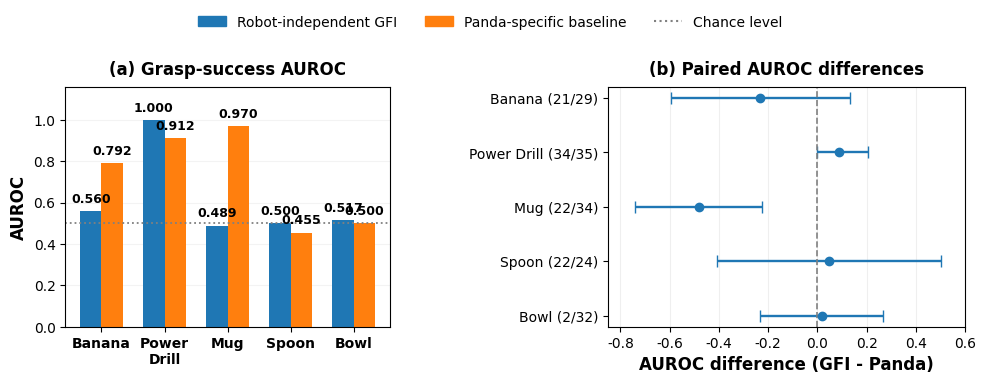

Source code (Python):
from pathlib import Path
import numpy as np
import matplotlib
matplotlib.use("Agg")
import matplotlib.pyplot as plt
from matplotlib.patches import Patch
from matplotlib.lines import Line2D

# ============================================================
# FIGURE 9 — ICARA 2027, FINAL READABLE VERSION
# Same data as v2, improved layout, no Type 3 fonts
# ============================================================

plt.rcParams.update({
    "font.family": "DejaVu Sans",
    "pdf.fonttype": 42,
    "ps.fonttype": 42,
    "font.size": 11,
    "axes.labelsize": 12,
    "axes.titlesize": 12,
    "xtick.labelsize": 10,
    "ytick.labelsize": 10,
    "legend.fontsize": 10
})

# Original values: unchanged
objects = [
    "Banana", "Power\nDrill", "Mug", "Spoon", "Bowl"
]

gfi = np.array([0.560, 1.000, 0.489, 0.500, 0.517])
panda = np.array([0.792, 0.912, 0.970, 0.455, 0.500])

names = [
    "Banana (21/29)",
    "Power Drill (34/35)",
    "Mug (22/34)",
    "Spoon (22/24)",
    "Bowl (2/32)"
]

delta = np.array([-0.232, 0.088, -0.481, 0.045, 0.017])
ci_low = np.array([-0.595, 0.000, -0.739, -0.409, -0.233])
ci_high = np.array([0.131, 0.206, -0.227, 0.500, 0.267])

assert np.all(ci_low <= delta)
assert np.all(delta <= ci_high)

xerr = np.vstack([delta - ci_low, ci_high - delta])

BLUE = "#1f77b4"
ORANGE = "#ff7f0e"

# Layout designed for a two-column conference paper
fig, axes = plt.subplots(
    1, 2,
    figsize=(10.0, 4.0),
    gridspec_kw={"width_ratios": [1.0, 1.1]}
)

ax1, ax2 = axes

# ------------------------------------------------------------
# Panel (a): AUROC comparison
# ------------------------------------------------------------
x = np.arange(len(objects))
width = 0.34

b1 = ax1.bar(
    x - width / 2,
    gfi,
    width,
    color=BLUE
)

b2 = ax1.bar(
    x + width / 2,
    panda,
    width,
    color=ORANGE
)

ax1.axhline(
    0.5, color="gray",
    linestyle=":", linewidth=1.3
)

ax1.set_ylim(0, 1.16)
ax1.set_ylabel("AUROC", fontweight="bold")
ax1.set_xticks(x)
ax1.set_xticklabels(objects, fontweight="bold")
ax1.set_title(
    "(a) Grasp-success AUROC",
    fontweight="bold",
    pad=9
)
ax1.grid(axis="y", alpha=0.15)
ax1.set_axisbelow(True)

# Value labels, with enough space above bars
for bars in (b1, b2):
    for bar in bars:
        h = bar.get_height()
        ax1.annotate(
            f"{h:.3f}",
            (
                bar.get_x() + bar.get_width() / 2,
                h
            ),
            xytext=(0, 4),
            textcoords="offset points",
            ha="center",
            va="bottom",
            fontsize=9,
            fontweight="bold"
        )

# ------------------------------------------------------------
# Panel (b): Paired differences
# ------------------------------------------------------------
y = np.arange(len(names))[::-1]

ax2.errorbar(
    delta, y,
    xerr=xerr,
    fmt="o",
    color=BLUE,
    markersize=6,
    linewidth=1.7,
    elinewidth=1.7,
    capsize=4
)

ax2.axvline(
    0,
    linestyle="--",
    linewidth=1.2,
    color="gray"
)

ax2.set_yticks(y)
ax2.set_yticklabels(names)
ax2.set_xlim(-0.85, 0.60)
ax2.set_xlabel(
    "AUROC difference (GFI - Panda)",
    fontweight="bold"
)
ax2.set_title(
    "(b) Paired AUROC differences",
    fontweight="bold",
    pad=9
)
ax2.grid(axis="x", alpha=0.20)
ax2.set_axisbelow(True)

# ------------------------------------------------------------
# Shared legend ABOVE the panels
# ------------------------------------------------------------
handles = [
    Patch(color=BLUE, label="Robot-independent GFI"),
    Patch(color=ORANGE, label="Panda-specific baseline"),
    Line2D(
        [0], [0],
        linestyle=":",
        color="gray",
        label="Chance level"
    )
]

fig.legend(
    handles=handles,
    loc="upper center",
    bbox_to_anchor=(0.5, 0.99),
    ncol=3,
    frameon=False,
    fontsize=10
)

# Balanced margins avoid clipping and overlapping
fig.subplots_adjust(
    left=0.075,
    right=0.975,
    bottom=0.18,
    top=0.78,
    wspace=0.64
)

# No duplicate footer:
# The manuscript caption already explains the figure.

for ext in ("pdf", "png"):
    filename = (
        f"ICARA2027_GFI_vs_Panda_FINAL_v3.{ext}"
    )
    fig.savefig(
        filename,
        dpi=300,
        bbox_inches="tight",
        pad_inches=0.18
    )
    print("Saved:", filename)

plt.close(fig)

print("Figure 9 corrected successfully.")
print("Original AUROC and CI values retained.")
